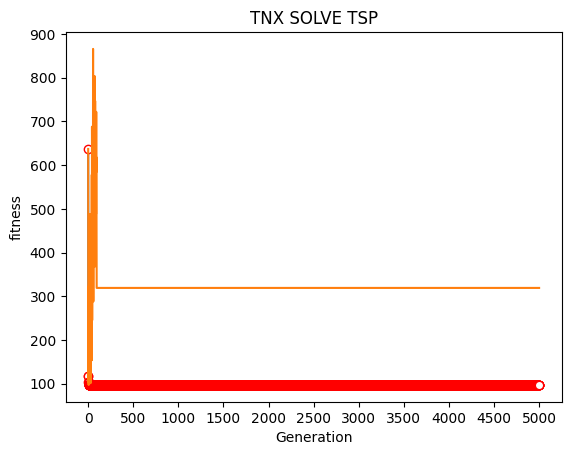

The script that saved this image:
import random
import numpy as np
import matplotlib.pyplot as plt


plt.rcParams['font.sans-serif'] = ['SimHei']
eta = 0.95
c = 3
step = 200
step0 = 200
n = 5000
k = 20
p = 0.05
D = [[0, 1, 1, 1, 1, 1, 1, 1, 1, 1, 1, 1, 1, 1, 1, 1, 1, 1, 1, 1],
     [1, 0, 1, 27, 32, 96, 39, 33, 43, 74, 27, 32, 96, 39, 33, 43, 74, 27, 32, 96],
     [1, 1, 0, 1, 36, 52, 52, 69, 13, 63, 36, 52, 52, 69, 13, 63, 36, 52, 52, 69],
     [1, 27, 1, 0, 1, 79, 48, 88, 8, 14, 48, 88, 8, 14, 48, 88, 8, 14, 48, 88, 8],
     [1, 32, 36, 1, 0, 1, 69, 6, 94, 67, 69, 6, 94, 67, 69, 6, 94, 67, 69, 6, 94],
     [1, 96, 52, 79, 1, 0, 1, 97, 22, 86, 69, 6, 94, 67, 69, 6, 94, 67, 69, 6, 94],
     [1, 39, 52, 48, 69, 1, 0, 1, 87, 69, 69, 6, 94, 67, 69, 6, 94, 67, 69, 6, 94],
     [1, 33, 69, 88, 6, 97, 1, 0, 1, 22, 69, 6, 94, 67, 69, 6, 94, 67, 69, 6, 94],
     [1, 43, 13, 8, 94, 22, 87, 1, 0, 1, 69, 6, 94, 67, 69, 6, 94, 67, 69, 6, 94],
     [1, 74, 63, 14, 67, 86, 69, 22, 1, 0, 1, 69, 6, 94, 67,69, 6, 94, 6769, 6, 94],
     [1, 74, 63, 14, 67, 86, 69, 22, 1, 1, 0, 1, 6, 94, 67,69, 6, 94, 6769, 6, 94],
     [1, 74, 63, 14, 67, 86, 69, 22, 1, 0, 10, 0, 1, 94, 67,69, 6, 94, 6769, 6, 94],
     [1, 74, 63, 14, 67, 86, 69, 22, 1, 0, 10, 69, 0, 1, 67,69, 6, 94, 6769, 6, 94],
     [1, 74, 63, 14, 67, 86, 69, 22, 1, 0, 10, 69, 6, 0, 1,69, 6, 94, 6769, 6, 94],
     [1, 74, 63, 14, 67, 86, 69, 22, 1, 0, 10, 69, 6, 94, 0, 1, 6, 94, 6769, 6, 94],
     [1, 74, 63, 14, 67, 86, 69, 22, 1, 0, 10, 69, 6, 94, 67, 0, 1, 94, 6769, 6, 94],
     [1, 74, 63, 14, 67, 86, 69, 22, 1, 0, 10, 69, 0, 1, 67,69, 0, 1, 6769, 6, 94],
     [1, 74, 63, 14, 67, 86, 69, 22, 1, 0, 10, 69, 6, 0, 1,69, 6, 0, 1, 6, 94],
     [1, 74, 63, 14, 67, 86, 69, 22, 1, 0, 10, 69, 6, 94, 0, 1, 6, 0, 1, 6, 94],
     [1, 74, 63, 14, 67, 86, 69, 22, 1, 0, 10, 69, 6, 94, 67, 0, 1,10 , 0, 1, 94],
     [1, 74, 63, 14, 67, 86, 69, 22, 1, 0, 10, 69, 6, 94, 0, 1, 6, 0, 1, 6, 0]
     ]

'''
D = [[0, 1, 52, 73, 15, 45, 37, 1],
     [1, 0, 1, 27, 32, 96, 39, 33],
     [52, 1, 0, 1, 36, 52, 52, 69],
     [73, 27, 1, 0, 1, 79, 48, 88],
     [15, 32, 36, 1, 0, 1, 69, 6],
     [45, 96, 52, 79, 1, 0, 1, 97],
     [37, 39, 52, 48, 69, 1, 0, 1],
     [1, 33, 69, 88, 6, 97, 1, 0]]'''
best = []
bb=[]
Count = 0


def fit(x, y):
    return D[x][y]


def f(x):
    s = 0
    for i in range(k-1):
        s += fit(x[i], x[i+1])
    s += fit(x[k-1], x[0])
    return s


def mod(x):
    for i in range(k):
        x[i] = int(round(x[i]))
    for i in range(k):
        if x[i]>k-1:
            x[i]=0
        if x[i]<0:
            x[i]=k-1
    lx = [i for i in range(k)]
    lx = random.sample(lx, k)
    ll=[]
    flag=[]
    t=0
    for i in x:
        if i not in ll:
            ll.append(i)
            lx.remove(i)
        else:
            flag.append(t)
        t+=1
    for i in flag:
        minf = fit(ll[i-1], lx[0])
        t=lx[0]
        for j in lx:
            if fit(ll[i-1], j) < minf:
                minf = fit(ll[i-1], j)
                t = j
        ll.insert(i, t)
        lx.remove(t)
    return ll


def run():
    global step
    global Count
    x = [i for i in range(k)]
    x = random.sample(x, k)
    xbest = []
    for i in x:
        xbest.append(i)
    fbest = f(xbest)
    print('0: ', 'xbest =',xbest,' fbest =', fbest)
    bb.append(fbest)
    best.append(fbest)

    for i in range(n):
        '''rand =random.random()
        if rand<p:
            step = step0'''
        d = step / c
        dre = []
        for j in range(k):
            dre.append(-1 + 2*random.random())
        xleft = []
        for j in range(k):
            xleft.append(x[j] + dre[j] * d)
        xleft = mod(xleft)
        fleft = f(xleft)
        xright = []
        for j in range(k):
            xright.append(x[j] - dre[j] * d)
        xright = mod(xright)
        fright = f(xright)
        for j in range(k):
            x[j] = x[j] - step*dre[j]*np.sign(fleft-fright)
        x = mod(x)
        fo = f(x)
        bb.append(fo)
        if fo < fbest:
            for j in range(len(x)):
                xbest[j] = x[j]
            fbest = fo
            Count = i+1
        print(i+1, ': xbest =',xbest,' fbest =', fbest)
        best.append(fbest)
        step = step*eta


if __name__ == '__main__':
    for i in range(20):
        for j in range(20):
            D[i][j] = D[j][i]
            D[i][i] = 0
    run()
    print(Count)
    x = [i for i in range(n+1)]
    xi = [i*500 for i in range(11)]
    y = best
    y1 = bb
    plt.figure()
    plt.plot(x, y, marker='o', mec='r', mfc='w' )
    plt.plot(x, y1)
    plt.xlabel("Generation")
    plt.ylabel("fitness")
    plt.xticks(xi)
    plt.title("TNX SOLVE TSP")
    plt.show()
